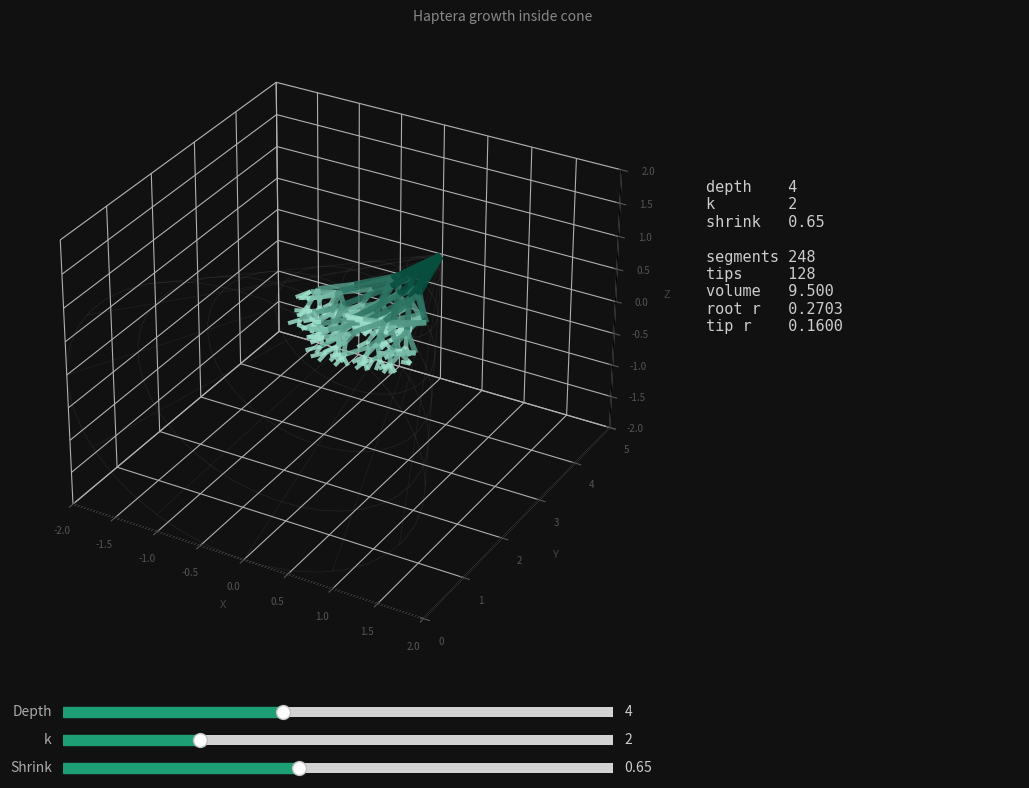

The script that saved this image:
import numpy as np
import matplotlib.pyplot as plt
from matplotlib.widgets import Slider
from mpl_toolkits.mplot3d.art3d import Line3DCollection

# -- cone parameters ----------------------------------------------------------
CONE_H      = 5.0
CONE_R      = 2.0
N_ROOTS     = 8
SEG_LEN     = 1.05
REF_ROOT_R  = 0.6
BASE_VOLUME = N_ROOTS * np.pi * REF_ROOT_R**2 * SEG_LEN

# -- wall proximity threshold: steering kicks in when branch is this fraction
# of the way from axis to wall (0 = always steering, 1 = only at wall)
STEER_ONSET = 0.55   # start curving at 55% of wall radius
STEER_STRENGTH = 3.2 # how hard the inward push is at the wall

# -- deterministic PRNG -------------------------------------------------------
def make_rng(seed=54321):
    state = [seed & 0xFFFFFFFF]
    def rng():
        state[0] = (1664525 * state[0] + 1013904223) & 0xFFFFFFFF
        return state[0] / 4294967296
    return rng

# -- geometry -----------------------------------------------------------------
def cone_contains(x, y, z):
    return (y >= 0) and (y <= CONE_H) and (
        np.sqrt(x*x + z*z) <= (CONE_R / CONE_H) * (CONE_H - y)
    )

def wall_proximity(x, y, z):
    """0 = on axis, 1 = exactly at wall, >1 = outside."""
    r_pos  = np.sqrt(x*x + z*z)
    r_wall = (CONE_R / CONE_H) * (CONE_H - y)
    if r_wall <= 0:
        return 2.0
    return r_pos / r_wall

def inward_direction(x, z):
    """Unit vector pointing radially inward (toward cone axis) in xz plane."""
    r = np.sqrt(x*x + z*z)
    if r < 1e-9:
        return np.array([0.0, 0.0, 0.0])
    return np.array([-x / r, 0.0, -z / r])

def steer(dx, dy, dz, ox, oy, oz):
    """
    Blend the branch direction with an inward radial component based on how
    close the origin is to the cone wall.  No hard clipping — branches curve.
    """
    prox = wall_proximity(ox, oy, oz)
    if prox < STEER_ONSET:
        return dx, dy, dz

    # How far past the onset threshold (0 at onset, 1 at wall)
    t = min((prox - STEER_ONSET) / (1.0 - STEER_ONSET), 1.0)
    weight = STEER_STRENGTH * t * t   # quadratic ramp — gentle until close

    inward = inward_direction(ox, oz)
    ndx = dx + inward[0] * weight
    ndy = dy
    ndz = dz + inward[2] * weight
    nl  = np.sqrt(ndx*ndx + ndy*ndy + ndz*ndz)
    return ndx/nl, ndy/nl, ndz/nl

# -- recursive branch grower (no clipping) ------------------------------------
def grow(ox, oy, oz, dx, dy, dz, r, depth, k, seg_len, shrink, rng, max_depth, out):
    if not cone_contains(ox, oy, oz):
        return

    # Apply wall steering to direction before stepping
    dx, dy, dz = steer(dx, dy, dz, ox, oy, oz)

    ex = ox + dx * seg_len
    ey = oy + dy * seg_len
    ez = oz + dz * seg_len

    # If the endpoint still escapes (very acute angle), nudge it back
    # with a stronger inward pull rather than hard-clipping
    if not cone_contains(ex, ey, ez):
        for _ in range(6):
            inward = inward_direction(ex, ez)
            ex += inward[0] * seg_len * 0.25
            ez += inward[2] * seg_len * 0.25
            if cone_contains(ex, ey, ez):
                break
        # If still outside after nudging, drop this branch
        if not cone_contains(ex, ey, ez):
            return

    actual_len = np.sqrt((ex-ox)**2 + (ey-oy)**2 + (ez-oz)**2)
    if actual_len < 0.02:
        return

    out.append({
        'start': np.array([ox, oy, oz]),
        'end':   np.array([ex, ey, ez]),
        'r':     r,
        'level': max_depth - depth,
    })

    if depth == 0:
        return

    # Recompute normalised direction from actual start->end
    seg_dir = np.array([ex-ox, ey-oy, ez-oz])
    seg_dir /= np.linalg.norm(seg_dir)
    dx, dy, dz = seg_dir

    for i in range(k):
        angle  = (2 * np.pi * i / k) + rng() * 0.5 - 0.25
        spread = 0.28 + rng() * 0.18
        ndx = dx + np.cos(angle) * spread
        ndy = dy + rng() * 0.05
        ndz = dz + np.sin(angle) * spread
        nl  = np.sqrt(ndx*ndx + ndy*ndy + ndz*ndz)
        child_r = r / np.sqrt(k * shrink)
        grow(ex, ey, ez, ndx/nl, ndy/nl, ndz/nl,
             child_r, depth-1, k, seg_len*shrink, shrink, rng, max_depth, out)

# -- segment builder with volume correction -----------------------------------
def build_segments(depth, k, shrink):
    root_r = np.sqrt(BASE_VOLUME / (N_ROOTS * np.pi * SEG_LEN * (depth + 1)))

    rng  = make_rng(54321)
    segs = []
    for i in range(N_ROOTS):
        a  = (2 * np.pi * i / N_ROOTS) + 0.35
        ox, oy, oz = 0.0, CONE_H - 0.05, 0.0
        rdx = np.cos(a) * 0.45
        rdy = -1.0
        rdz = np.sin(a) * 0.45
        rl  = np.sqrt(rdx*rdx + rdy*rdy + rdz*rdz)
        grow(ox, oy, oz, rdx/rl, rdy/rl, rdz/rl,
             root_r, depth, k, SEG_LEN, shrink, rng, depth, segs)

    # Post-hoc volume correction for any residual loss
    actual_vol = sum(np.pi * s['r']**2 * np.linalg.norm(s['end'] - s['start'])
                     for s in segs)
    if actual_vol > 0:
        scale = np.sqrt(BASE_VOLUME / actual_vol)
        for s in segs:
            s['r'] *= scale

    return segs

# -- colour map ---------------------------------------------------------------
TEAL_DARK  = np.array([0.03, 0.31, 0.25])
TEAL_LIGHT = np.array([0.62, 0.88, 0.80])

def seg_color(level, max_depth):
    t = level / max(max_depth, 1)
    return tuple(TEAL_DARK * (1-t) + TEAL_LIGHT * t)

# -- wireframe cone -----------------------------------------------------------
def draw_cone(ax):
    u = np.linspace(0, 2*np.pi, 40)
    for frac in np.linspace(0.1, 1.0, 6):
        r = CONE_R * frac
        y = CONE_H * (1 - frac)
        ax.plot(r*np.cos(u), np.full_like(u, y), r*np.sin(u),
                color='gray', alpha=0.15, linewidth=0.6, zorder=0)
    for angle in np.linspace(0, 2*np.pi, 12, endpoint=False):
        ax.plot([0, CONE_R*np.cos(angle)], [CONE_H, 0], [0, CONE_R*np.sin(angle)],
                color='gray', alpha=0.12, linewidth=0.6, zorder=0)

# -- figure setup -------------------------------------------------------------
fig = plt.figure(figsize=(11, 8), facecolor='#111111')
fig.patch.set_facecolor('#111111')

ax = fig.add_axes([0.05, 0.18, 0.60, 0.78], projection='3d')
ax.set_facecolor('#111111')
for pane in [ax.xaxis.pane, ax.yaxis.pane, ax.zaxis.pane]:
    pane.fill = False
    pane.set_edgecolor('#333333')
ax.tick_params(colors='#555555', labelsize=7)
ax.set_xlabel('X', color='#444444', labelpad=2, fontsize=8)
ax.set_ylabel('Y (height)', color='#444444', labelpad=2, fontsize=8)
ax.set_zlabel('Z', color='#444444', labelpad=2, fontsize=8)

stats_ax = fig.add_axes([0.67, 0.35, 0.30, 0.45])
stats_ax.set_facecolor('#111111')
stats_ax.axis('off')
stat_text = stats_ax.text(0.05, 0.95, '', transform=stats_ax.transAxes,
    color='#cccccc', fontsize=11, va='top', fontfamily='monospace')

# -- sliders ------------------------------------------------------------------
ax_depth  = fig.add_axes([0.10, 0.10,  0.50, 0.025], facecolor='#1e1e1e')
ax_k      = fig.add_axes([0.10, 0.065, 0.50, 0.025], facecolor='#1e1e1e')
ax_shrink = fig.add_axes([0.10, 0.030, 0.50, 0.025], facecolor='#1e1e1e')

sl_depth  = Slider(ax_depth,  'Depth',  0, 10,       valinit=4,    valstep=1, color='#1d9e75')
sl_k      = Slider(ax_k,      'k',      0, 8,       valinit=2,    valstep=1, color='#1d9e75')
sl_shrink = Slider(ax_shrink, 'Shrink', 0.50, 0.85, valinit=0.65,            color='#1d9e75')

for sl in [sl_depth, sl_k, sl_shrink]:
    sl.label.set_color('#aaaaaa')
    sl.valtext.set_color('#cccccc')

# -- redraw -------------------------------------------------------------------
def redraw(_=None):
    depth  = int(sl_depth.val)
    k      = int(sl_k.val)
    shrink = float(sl_shrink.val)

    ax.cla()
    ax.set_facecolor('#111111')
    for pane in [ax.xaxis.pane, ax.yaxis.pane, ax.zaxis.pane]:
        pane.fill = False
        pane.set_edgecolor('#333333')
    ax.tick_params(colors='#555555', labelsize=7)
    ax.set_xlabel('X', color='#444444', labelpad=2, fontsize=8)
    ax.set_ylabel('Y', color='#444444', labelpad=2, fontsize=8)
    ax.set_zlabel('Z', color='#444444', labelpad=2, fontsize=8)

    draw_cone(ax)

    segs   = build_segments(depth, k, shrink)
    max_r  = max(s['r'] for s in segs) if segs else 1.0

    lines   = []
    colors  = []
    lwidths = []
    for s in segs:
        lines.append([s['start'], s['end']])
        colors.append(seg_color(s['level'], depth))
        lwidths.append(max(0.4, 5.0 * s['r'] / max_r))

    lc = Line3DCollection(lines, colors=colors, linewidths=lwidths, alpha=0.85)
    ax.add_collection3d(lc)

    ax.set_xlim(-CONE_R, CONE_R)
    ax.set_ylim(0, CONE_H)
    ax.set_zlim(-CONE_R, CONE_R)

    total_vol = sum(np.pi * s['r']**2 * np.linalg.norm(s['end'] - s['start'])
                    for s in segs)
    root_r  = segs[0]['r'] if segs else 0.0
    tip_r   = min(s['r'] for s in segs) if segs else 0.0
    tip_cnt = sum(1 for s in segs if s['level'] == depth)

    stat_text.set_text(
        f"depth    {depth}\n"
        f"k        {k}\n"
        f"shrink   {shrink:.2f}\n"
        f"\n"
        f"segments {len(segs)}\n"
        f"tips     {tip_cnt}\n"
        f"volume   {total_vol:.3f}\n"
        f"root r   {root_r:.4f}\n"
        f"tip r    {tip_r:.4f}"
    )

    fig.canvas.draw_idle()

sl_depth.on_changed(redraw)
sl_k.on_changed(redraw)
sl_shrink.on_changed(redraw)

redraw()

plt.suptitle('Haptera growth inside cone', color='#888888', fontsize=10, y=0.99)
plt.show()
